Dataset: dataset_oiseaux (GitHub, Yannickthomas0602/Yolo_projet_etude). Classes: balbuzard, cormoran, heron, mouette goeland.

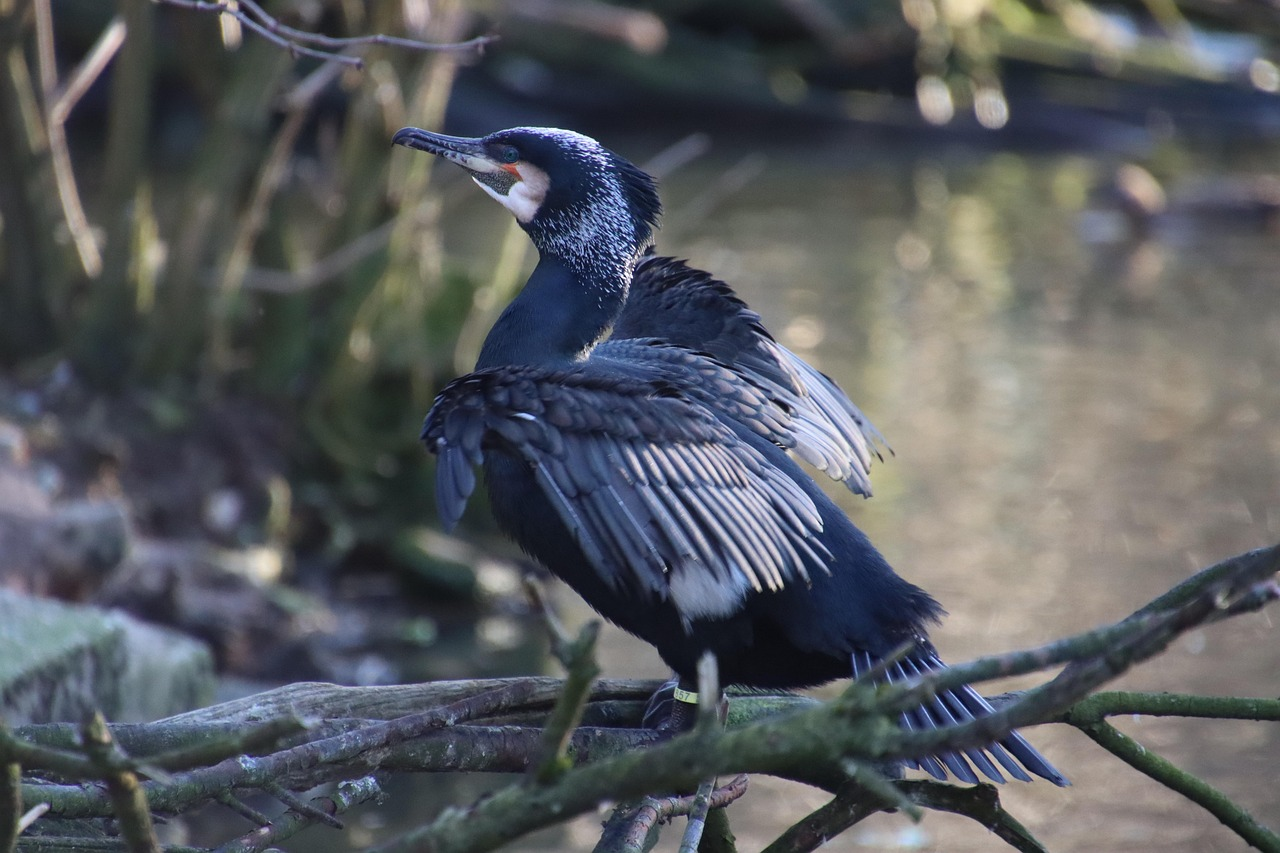
Label: cormoran

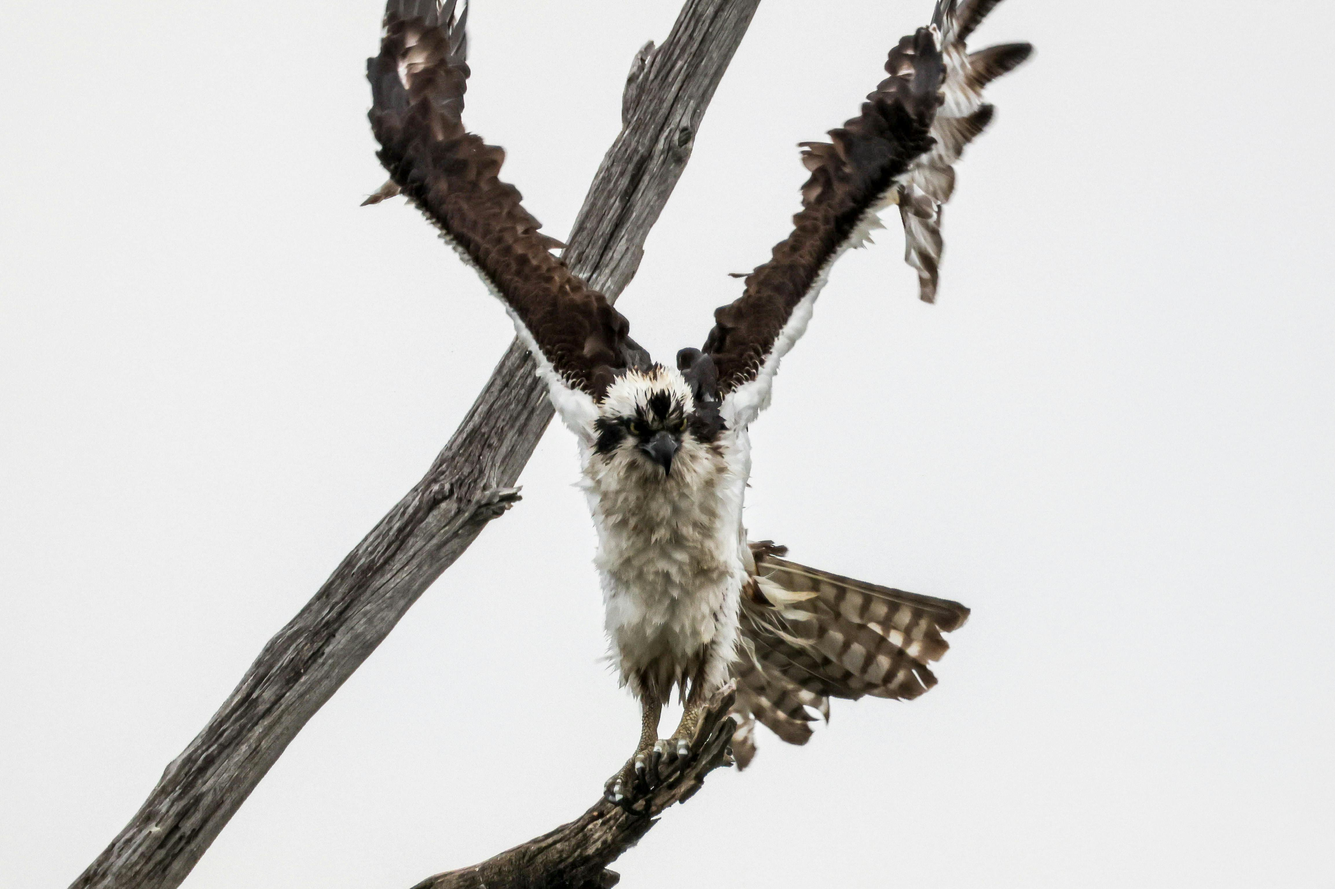
Label: balbuzard

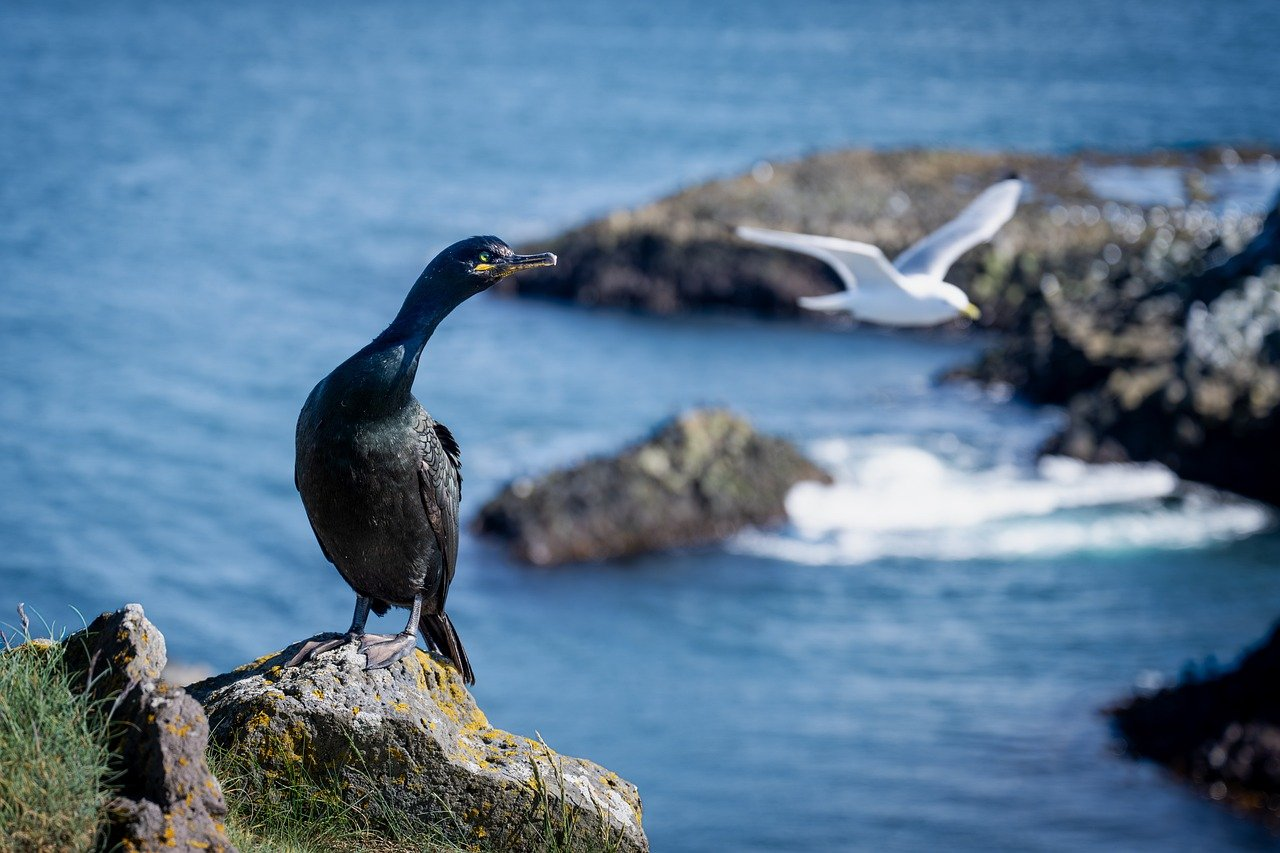
Label: cormoran

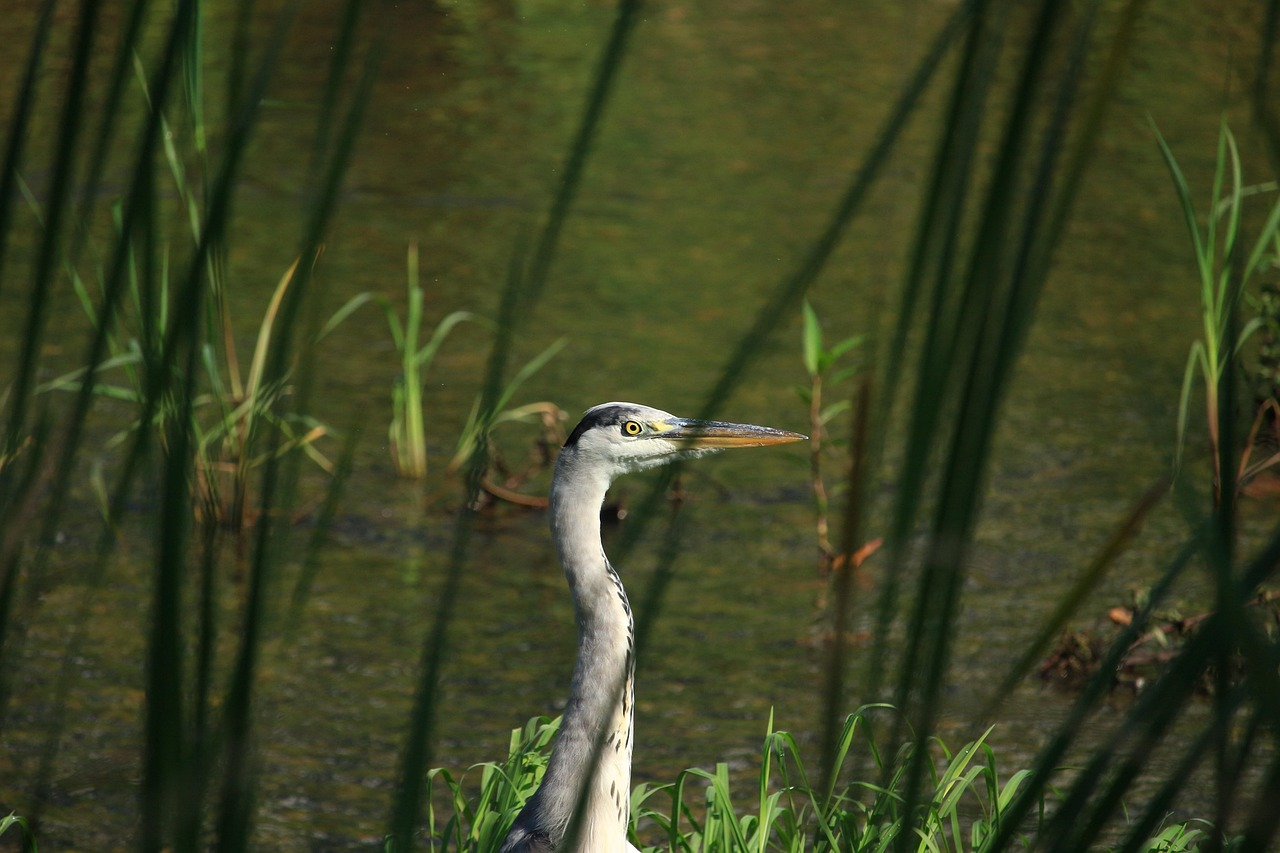
Label: heron

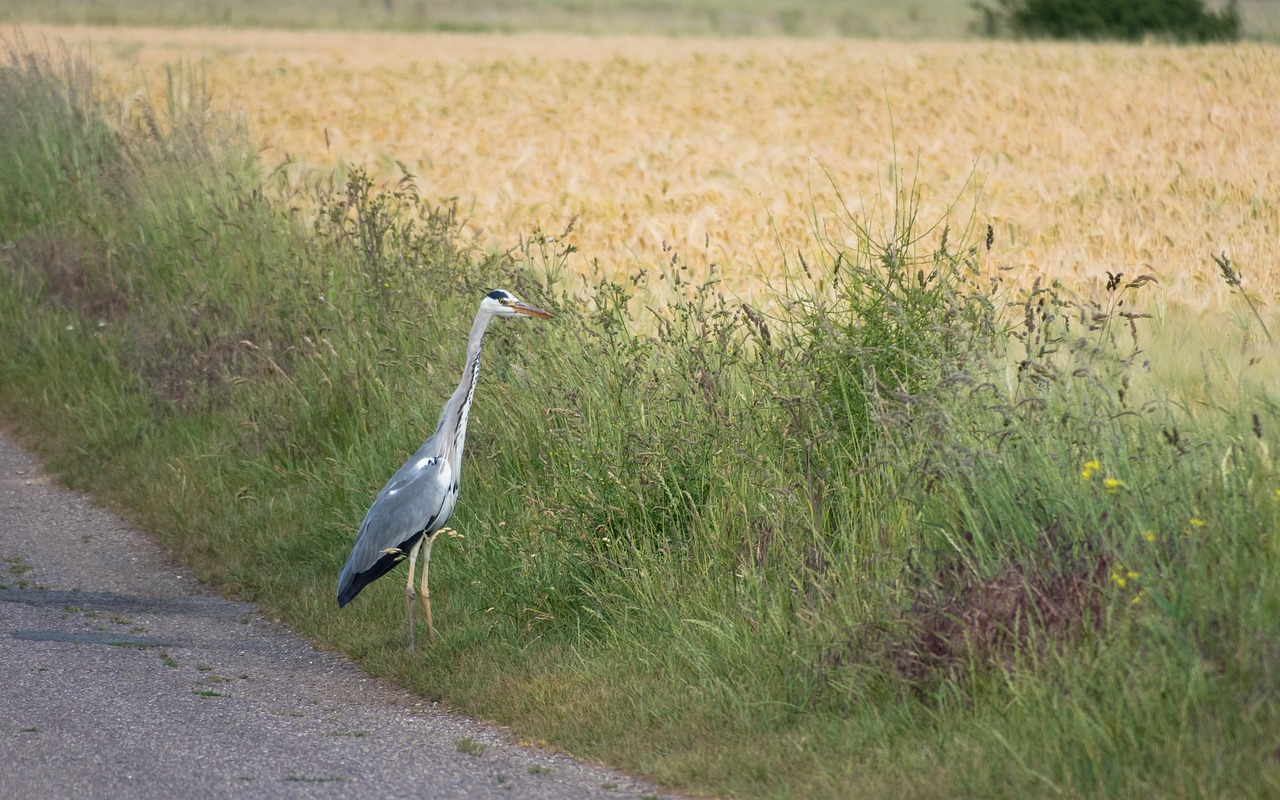
Label: heron

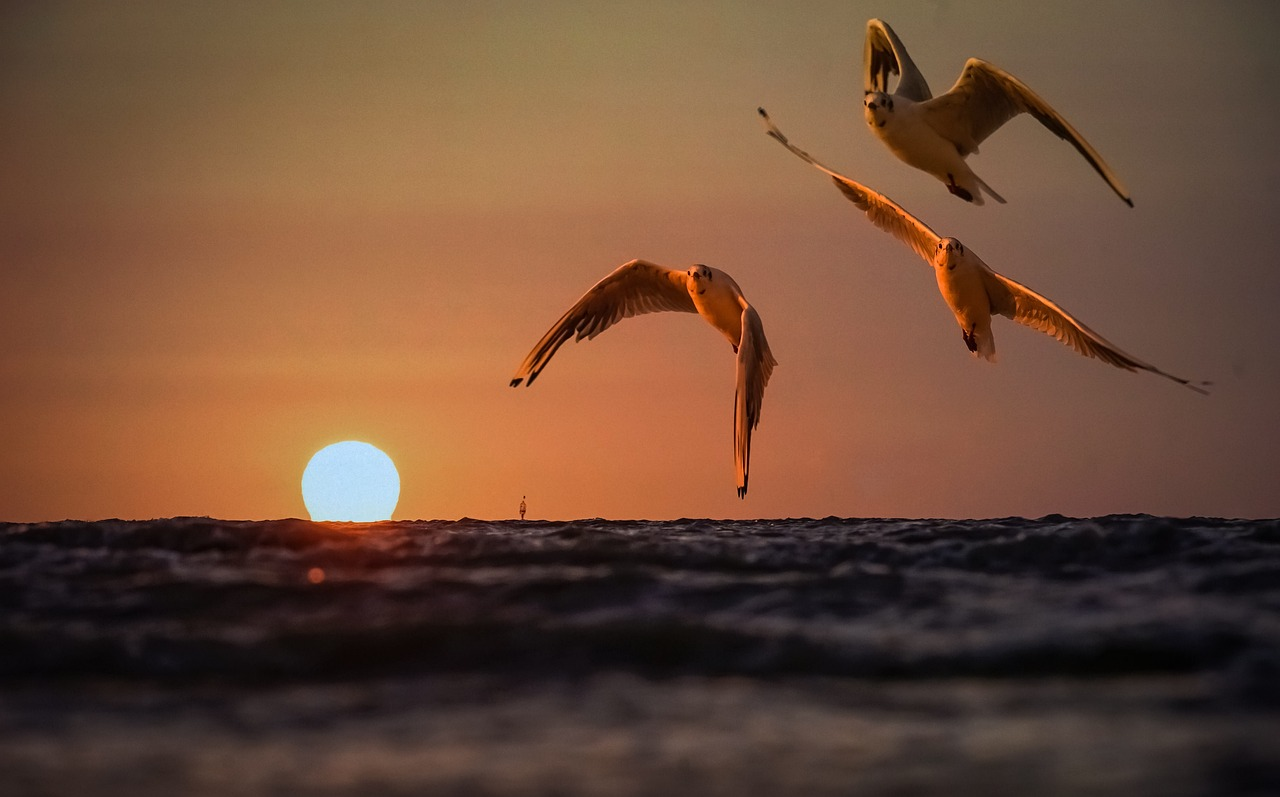
Label: mouette goeland
